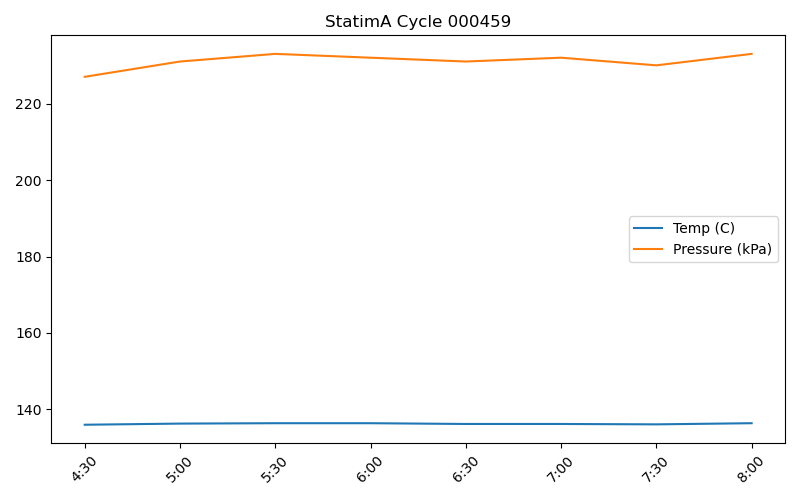

The table this chart was drawn from, first rows:
Timestamp, Temperature (C), Pressure (kPa)
4:30, 136.0, 227
5:00, 136.3, 231
5:30, 136.4, 233
6:00, 136.4, 232
6:30, 136.2, 231
7:00, 136.2, 232
7:30, 136.1, 230
8:00, 136.4, 233
8:00, 136.4, 233
